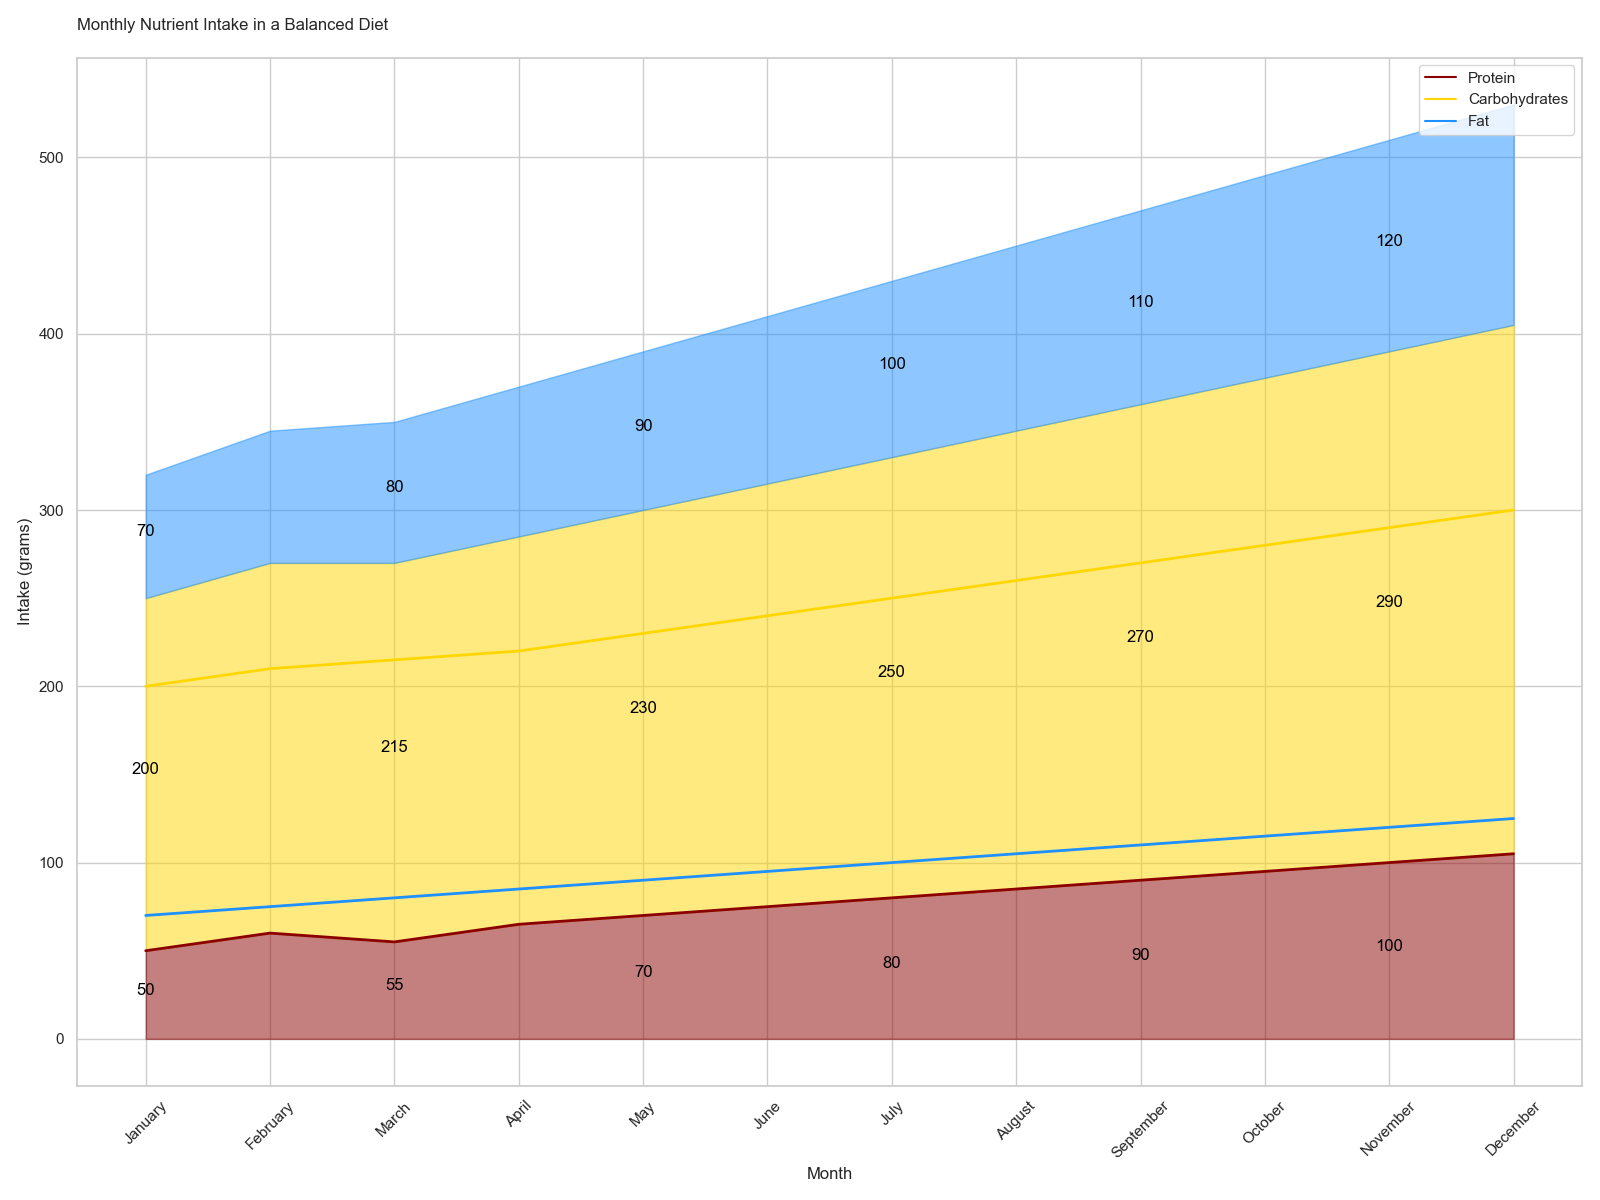

Values plotted in this chart, from the file beside it:
Month, Protein, Carbohydrates, Fat
January, 50, 200, 70
February, 60, 210, 75
March, 55, 215, 80
April, 65, 220, 85
May, 70, 230, 90
June, 75, 240, 95
July, 80, 250, 100
August, 85, 260, 105
September, 90, 270, 110
October, 95, 280, 115
November, 100, 290, 120
December, 105, 300, 125
